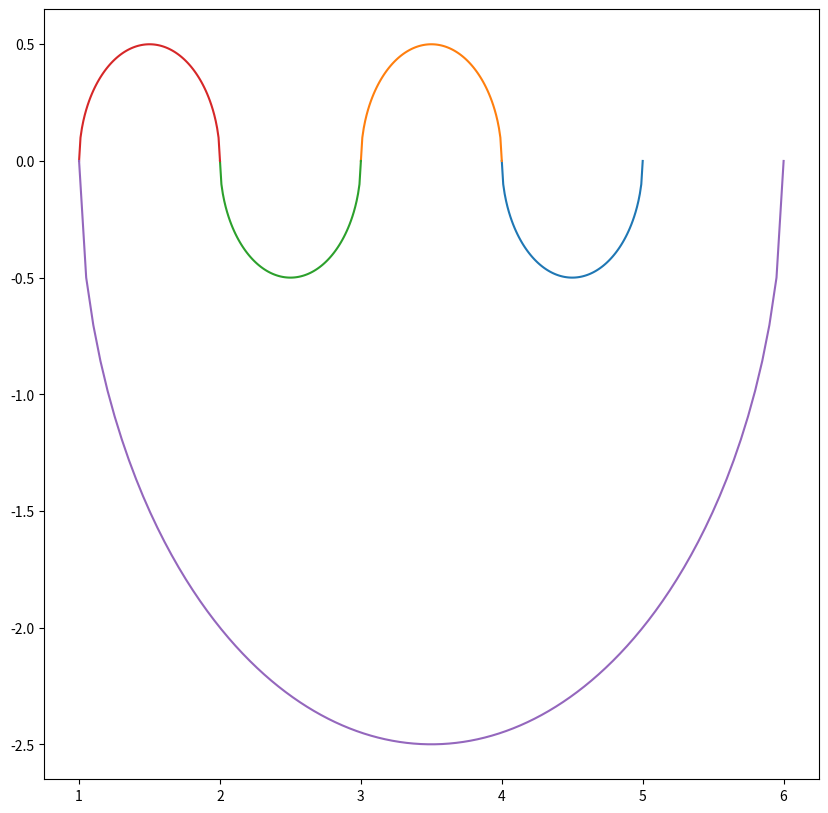

The script that saved this image:
import matplotlib.pyplot as plt
import numpy as np


def print_meanders(combination):
    cnt = -1
    plt.figure(figsize=(10, 10))
    plt.xticks(np.arange(1, len(combination) + 1, 1))
    for i in range(len(combination) - 1):
        a = min(combination[i], combination[i + 1])
        b = max(combination[i], combination[i + 1])
        x = np.linspace(a, b, num=100, endpoint=True)
        plt.plot(x, ((((b - a) / 2) ** 2 - (x - (a + b) / 2) ** 2) ** (1 / 2)) * cnt)
        cnt *= -1
    plt.show()


combination = [5, 4, 3, 2, 1, 6]
print_meanders(combination)
